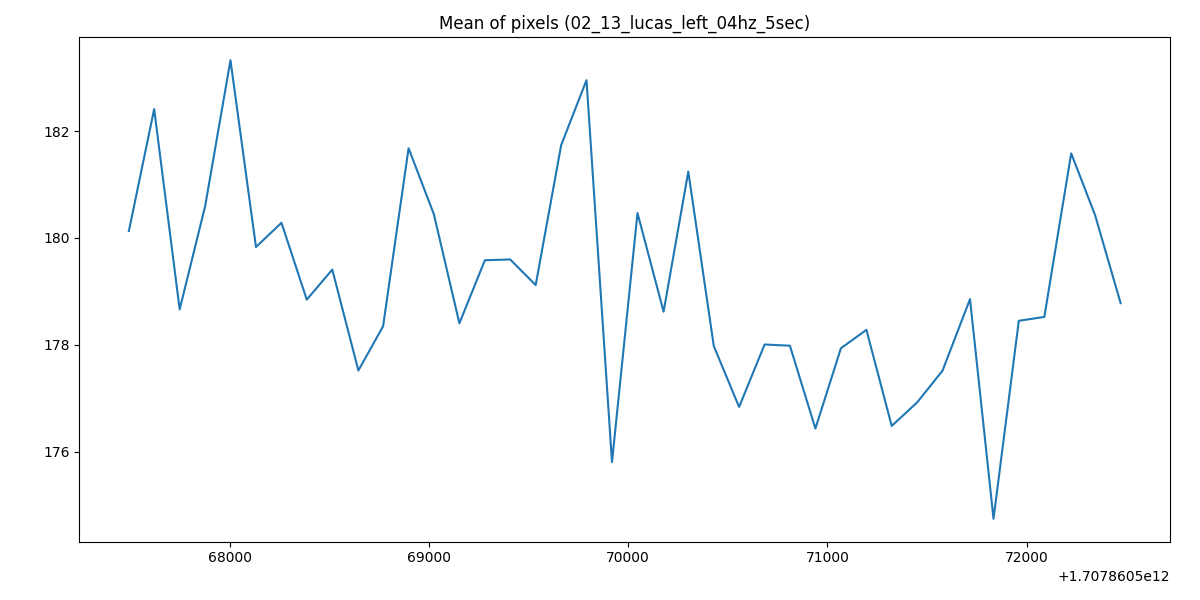

Source data for this figure (header and first rows):
1707860567494, 180.12816051136363
1707860567621, 182.4
1707860567749, 178.7
1707860567877, 180.6
1707860568004, 183.3
1707860568132, 179.8
1707860568260, 180.3
1707860568387, 178.8
1707860568515, 179.4
1707860568646, 177.5
1707860568770, 178.3
1707860568898, 181.7
1707860569025, 180.4
1707860569153, 178.4
1707860569281, 179.6
1707860569408, 179.6
1707860569536, 179.1
1707860569664, 181.7
1707860569791, 183
1707860569919, 175.8
1707860570047, 180.5
1707860570178, 178.6
1707860570302, 181.2
1707860570430, 178
1707860570557, 176.8
1707860570685, 178
1707860570812, 178
1707860570940, 176.4
1707860571068, 177.9
1707860571196, 178.3
1707860571323, 176.5
1707860571451, 176.9
1707860571578, 177.5
1707860571716, 178.9
1707860571834, 174.7
1707860571961, 178.4
1707860572089, 178.5
1707860572224, 181.6
1707860572344, 180.4
1707860572472, 178.8
